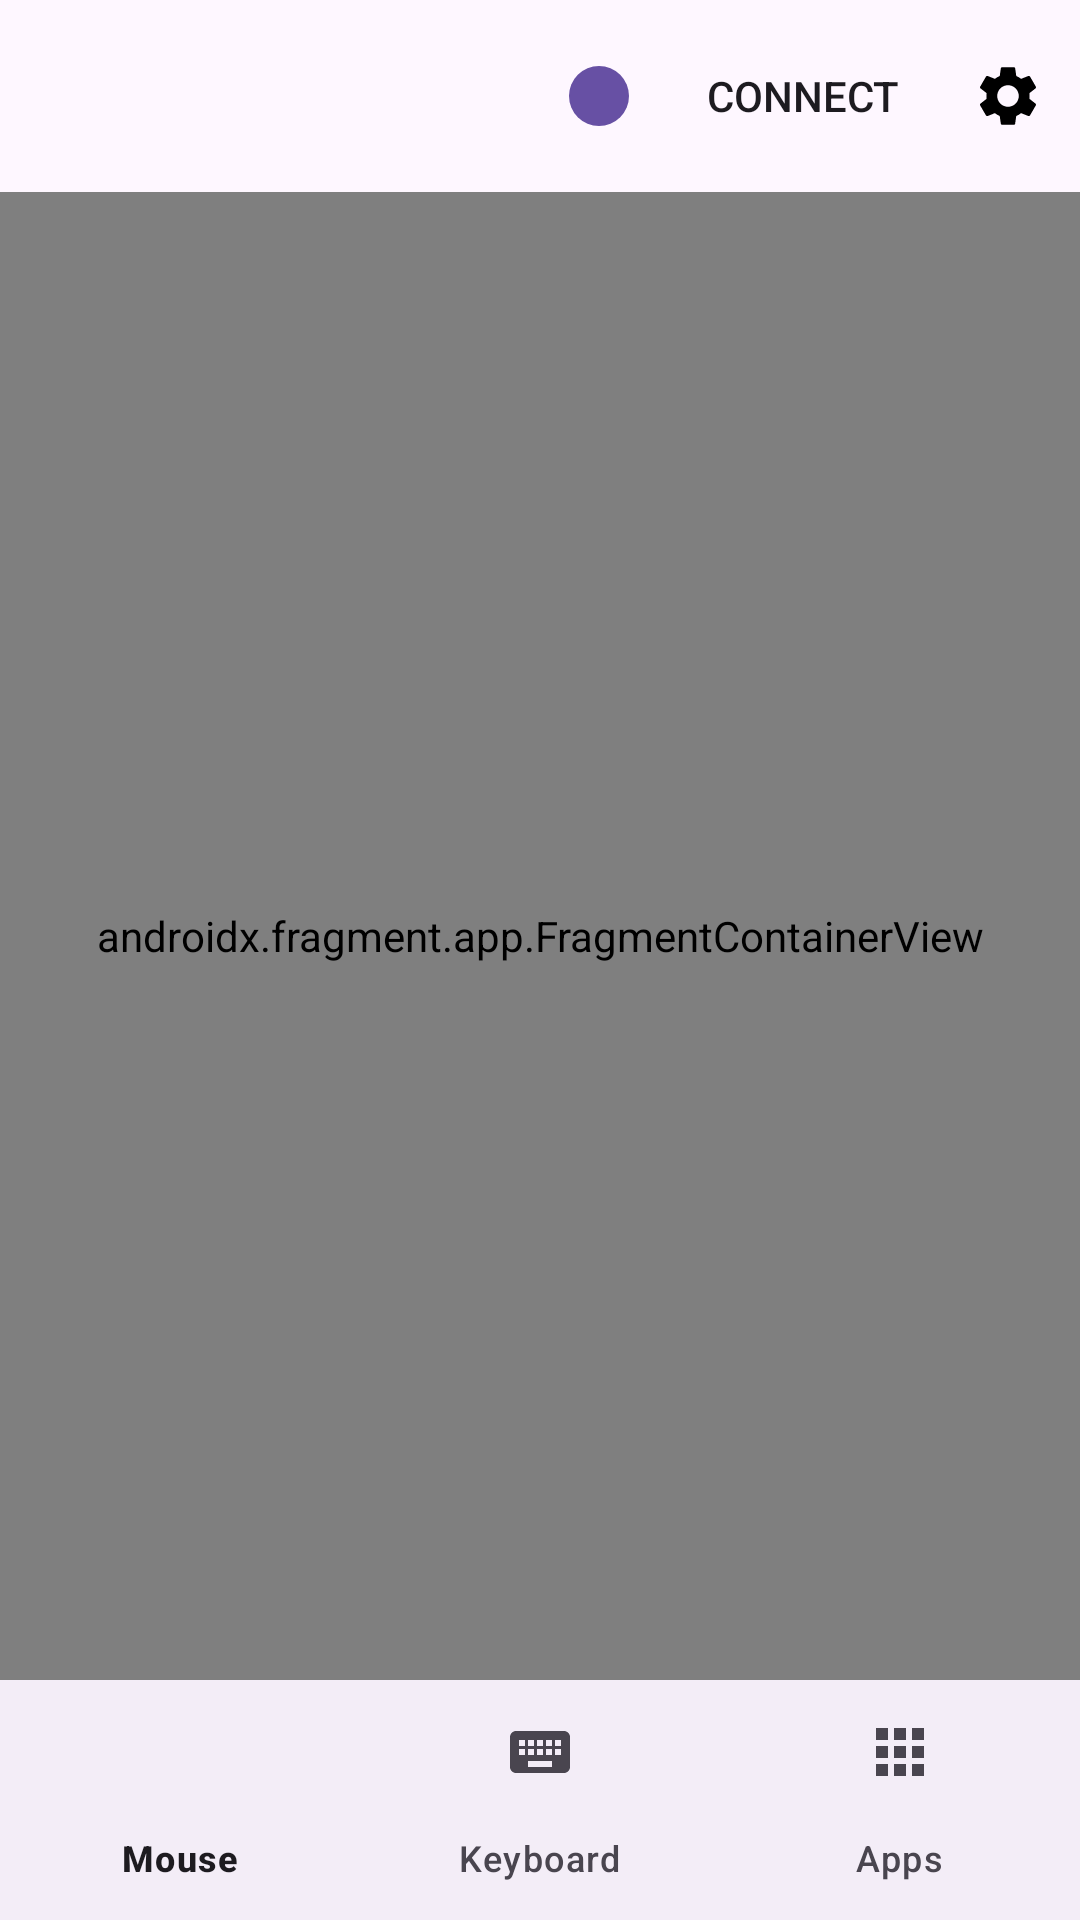

Produce the Android XML layout that renders to this screen, including the resource entries it uses.
<!-- AndroidManifest.xml: application theme Theme.WifiMouseClientAndroid -->
<!-- res/layout/activity_main.xml -->
<?xml version="1.0" encoding="utf-8"?>
<androidx.constraintlayout.widget.ConstraintLayout
    xmlns:android="http://schemas.android.com/apk/res/android"
    xmlns:app="http://schemas.android.com/apk/res-auto"
    android:layout_width="match_parent"
    android:layout_height="match_parent">



        <com.google.android.material.appbar.MaterialToolbar
            android:id="@+id/toolbar"
            android:layout_width="match_parent"
            android:layout_height="?attr/actionBarSize"
            app:layout_constraintStart_toStartOf="parent"
            app:layout_constraintEnd_toEndOf="parent"
            app:layout_constraintTop_toTopOf="parent"
            app:layout_constraintBottom_toTopOf="@+id/nav_host_fragment"
            app:menu="@menu/toolbar_menu"/>



    <androidx.fragment.app.FragmentContainerView
        android:id="@+id/nav_host_fragment"
        android:name="androidx.navigation.fragment.NavHostFragment"
        android:layout_width="match_parent"
        android:layout_height="0dp"
        app:defaultNavHost="true"
        app:layout_constraintStart_toStartOf="parent"
        app:layout_constraintBottom_toBottomOf="parent"
        app:layout_constraintTop_toBottomOf="@+id/toolbar"
        app:layout_constraintBottom_toTopOf="@+id/bottom_navigation"
        app:layout_behavior="@string/appbar_scrolling_view_behavior"
        app:navGraph="@navigation/main_nav_graph"/>

    <com.google.android.material.bottomnavigation.BottomNavigationView
        android:id="@+id/bottom_navigation"
        android:layout_width="match_parent"
        android:layout_height="wrap_content"
        android:layout_gravity="bottom"
        app:layout_constraintStart_toStartOf="parent"
        app:layout_constraintBottom_toBottomOf="parent"
        app:layout_constraintTop_toBottomOf="@+id/nav_host_fragment"
        app:layout_constraintEnd_toEndOf="parent"
        app:menu="@menu/bottom_nav_menu"/>

</androidx.constraintlayout.widget.ConstraintLayout>
<!-- resources referenced by this layout -->
<resources>
  <style name="Theme.WifiMouseClientAndroid" parent="Base.Theme.WifiMouseClientAndroid" />
  <style name="Base.Theme.WifiMouseClientAndroid" parent="Theme.Material3.DayNight.NoActionBar">
          
          
      </style>
</resources>
